Run: headless pygame with SDL's dummy video driver; simulated clock (each Clock.tick advances the game by its frame time, no real sleeping); random seed 0; keys injected as events and as key.get_pressed() state; no mouse input.
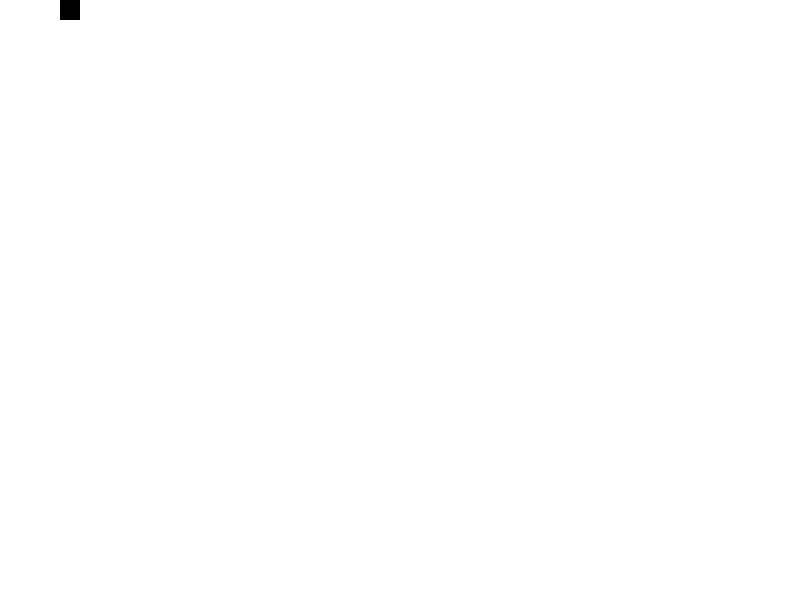
Frame 1 of 4 · flips 1–60 · no input
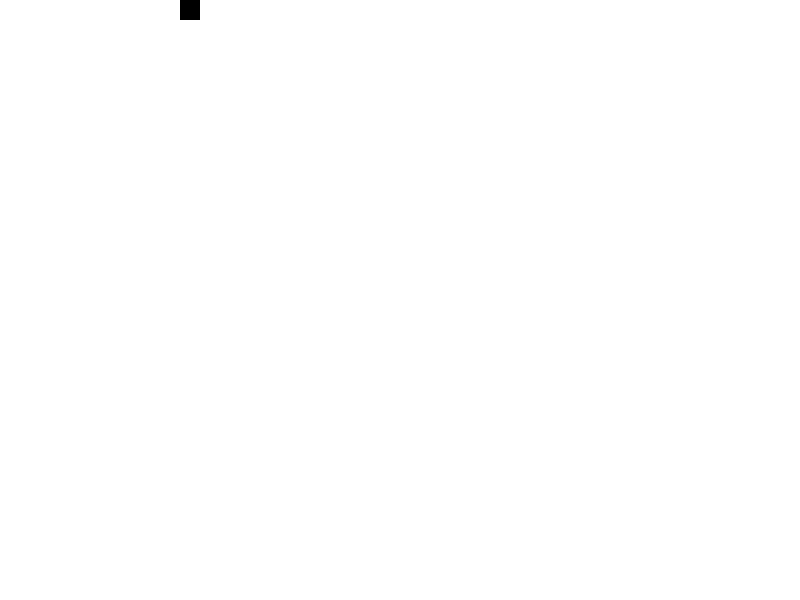
Frame 2 of 4 · flips 61–180 · tapped SPACE, RETURN · held RIGHT (→), D
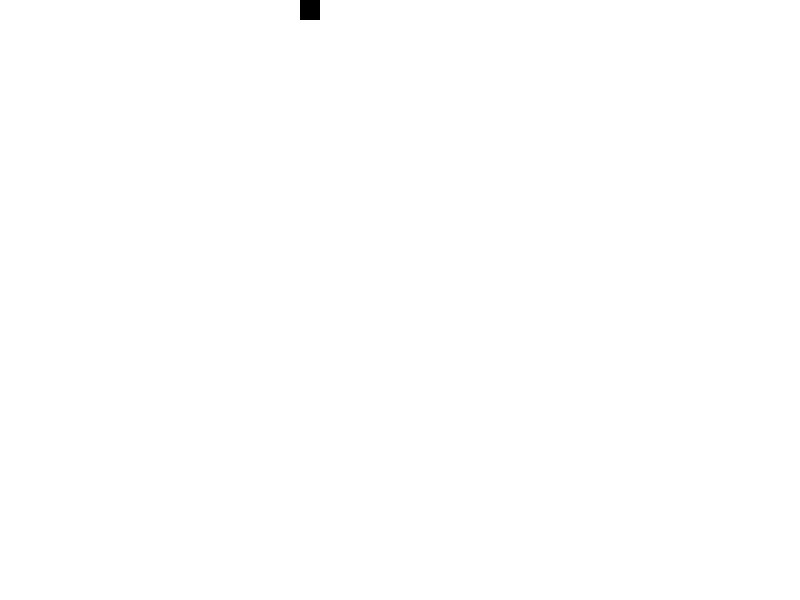
Frame 3 of 4 · flips 181–300 · held DOWN (↓), S
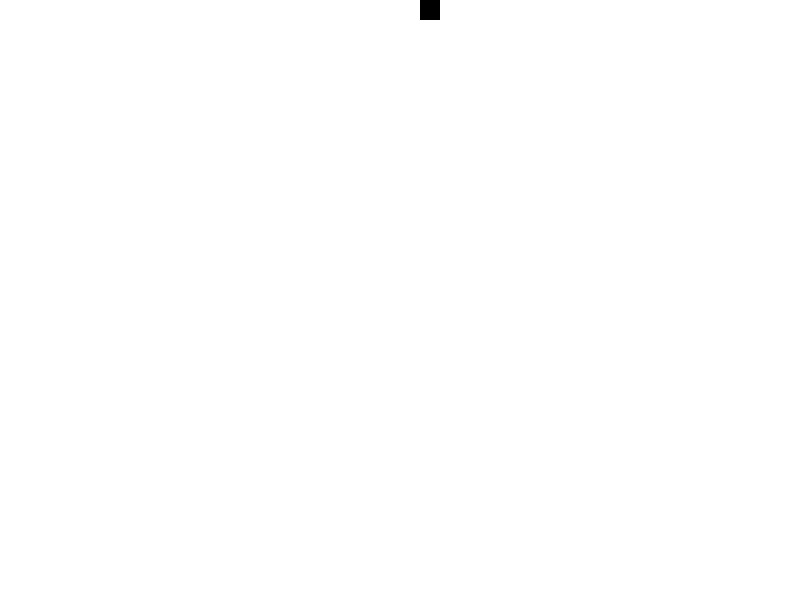
Frame 4 of 4 · flips 301–420 · held LEFT (←), A, UP (↑), W

The pygame program that drew these frames:

import pygame
pygame.init()
screen = pygame.display.set_mode((800, 600))
background = pygame.Surface(screen.get_size())
background.fill((255, 255, 255))
rect = pygame.Rect(0, 0, 20, 20)
running = True
while running:
   for event in pygame.event.get():
      if event.type == pygame.QUIT:
         running = False
   
   rect.x += 1
   if rect.x > 780:
      rect.x = 0
   
   screen.blit(background, (0, 0))
   pygame.draw.rect(screen, (0, 0, 0), rect)
   pygame.display.update()
